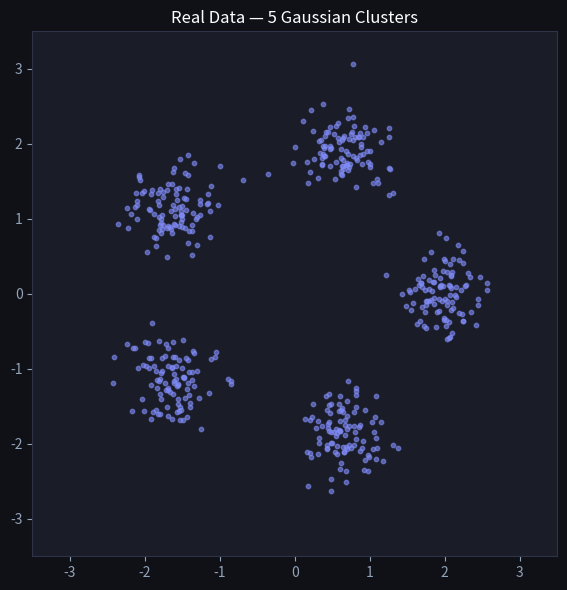

This figure's Python source: (Note: this script raises an exception after producing the figure.)
import numpy as np
import matplotlib.pyplot as plt

plt.rcParams['figure.facecolor'] = '#0f1117'
plt.rcParams['axes.facecolor'] = '#1a1d27'
plt.rcParams['text.color'] = 'white'
plt.rcParams['axes.labelcolor'] = '#94a3b8'
plt.rcParams['xtick.color'] = '#94a3b8'
plt.rcParams['ytick.color'] = '#94a3b8'
plt.rcParams['axes.edgecolor'] = '#2e3347'

class GAN:
    """Simple GAN with 2D data."""
    
    def __init__(self, latent_dim=2, data_dim=2):
        # Generator: z -> x
        self.gW1 = np.random.randn(latent_dim, 32) * np.sqrt(2.0 / latent_dim)
        self.gb1 = np.zeros(32)
        self.gW2 = np.random.randn(32, data_dim) * np.sqrt(2.0 / 32)
        self.gb2 = np.zeros(data_dim)
        
        # Discriminator: x -> [0, 1]
        self.dW1 = np.random.randn(data_dim, 32) * np.sqrt(2.0 / data_dim)
        self.db1 = np.zeros(32)
        self.dW2 = np.random.randn(32, 1) * np.sqrt(2.0 / 32)
        self.db2 = np.zeros(1)
    
    def relu(self, x): return np.maximum(0, x)
    def sigmoid(self, x): return 1 / (1 + np.exp(-np.clip(x, -10, 10)))
    
    def generate(self, z):
        self.g_h = self.relu(z @ self.gW1 + self.gb1)
        return self.g_h @ self.gW2 + self.gb2
    
    def discriminate(self, x):
        self.d_h = self.relu(x @ self.dW1 + self.db1)
        return self.sigmoid(self.d_h @ self.dW2 + self.db2)
    
    def train_step(self, real_data, lr=0.005):
        n = real_data.shape[0]
        
        # Generate fake data
        z = np.random.randn(n, self.gW1.shape[0])
        fake_data = self.generate(z)
        
        # Discriminator forward
        d_real = self.discriminate(real_data)
        d_fake = self.discriminate(fake_data)
        
        # Discriminator loss (BCE)
        d_loss_real = -np.mean(np.log(d_real + 1e-8))
        d_loss_fake = -np.mean(np.log(1 - d_fake + 1e-8))
        d_loss = d_loss_real + d_loss_fake
        
        # Update discriminator
        d_out = np.concatenate([d_real, d_fake])
        d_labels = np.concatenate([np.ones((n, 1)), np.zeros((n, 1))])
        d_x = np.concatenate([real_data, fake_data])
        d_pred = np.concatenate([d_real, d_fake])
        d_err = d_pred - d_labels
        
        self.dW2 -= lr * self.d_h.T @ d_err / (2*n)
        self.db2 -= lr * d_err.mean(axis=0)
        d_relu = d_err @ self.dW2.T * (self.d_h > 0)
        self.dW1 -= lr * d_x.T @ d_relu / (2*n)
        self.db1 -= lr * d_relu.mean(axis=0)
        
        # Generator loss (fool discriminator)
        z = np.random.randn(n, self.gW1.shape[0])
        fake_data = self.generate(z)
        d_fake = self.discriminate(fake_data)
        g_loss = -np.mean(np.log(d_fake + 1e-8))
        
        # Update generator
        g_err = -(1 - d_fake)  # gradient of -log(D(G(z)))
        self.dW2 -= lr * self.d_h.T @ g_err / n
        self.db2 -= lr * g_err.mean(axis=0)
        d_relu2 = g_err @ self.dW2.T * (self.d_h > 0)
        self.gW2 -= lr * self.g_h.T @ d_relu2 / n
        self.gb2 -= lr * d_relu2.mean(axis=0)
        g_relu = d_relu2 @ self.gW2.T * (self.g_h > 0)
        self.gW1 -= lr * z.T @ g_relu / n
        self.gb1 -= lr * g_relu.mean(axis=0)
        
        return d_loss, g_loss

print('GAN class defined.')

np.random.seed(42)
n_clusters = 5
n_per = 100

centers = np.array([[2 * np.cos(2*np.pi*i/n_clusters), 2 * np.sin(2*np.pi*i/n_clusters)] for i in range(n_clusters)])

X_real = np.vstack([np.random.randn(n_per, 2) * 0.3 + c for c in centers])

fig, ax = plt.subplots(figsize=(6, 6))
ax.scatter(X_real[:, 0], X_real[:, 1], c='#818cf8', s=10, alpha=0.6)
ax.set_title('Real Data — 5 Gaussian Clusters', color='white', fontsize=12)
ax.set_xlim(-3.5, 3.5)
ax.set_ylim(-3.5, 3.5)
ax.set_aspect('equal')
plt.tight_layout()
plt.show()

gan = GAN(latent_dim=2, data_dim=2)

d_losses, g_losses = [], []
snapshots = []

for epoch in range(3000):
    idx = np.random.choice(len(X_real), 64, replace=False)
    d_loss, g_loss = gan.train_step(X_real[idx], lr=0.003)
    d_losses.append(d_loss)
    g_losses.append(g_loss)
    
    if epoch in [0, 100, 500, 1000, 2000, 2999]:
        z = np.random.randn(300, 2)
        samples = gan.generate(z)
        snapshots.append((epoch, samples.copy()))

# Plot training curves
fig, axes = plt.subplots(1, 2, figsize=(14, 4))
axes[0].plot(d_losses, color='#f43f5e', alpha=0.7, linewidth=0.5)
axes[0].set_title('Discriminator Loss', color='white', fontsize=12)
axes[0].set_xlabel('Epoch')
axes[1].plot(g_losses, color='#14b8a6', alpha=0.7, linewidth=0.5)
axes[1].set_title('Generator Loss', color='white', fontsize=12)
axes[1].set_xlabel('Epoch')
plt.tight_layout()
plt.show()

fig, axes = plt.subplots(1, len(snapshots), figsize=(4 * len(snapshots), 4))
fig.suptitle('Generator Output Over Training', color='white', fontsize=13, y=1.02)

for ax, (epoch, samples) in zip(axes, snapshots):
    ax.scatter(samples[:, 0], samples[:, 1], c='#14b8a6', s=8, alpha=0.6)
    ax.scatter(X_real[:, 0], X_real[:, 1], c='#94a3b8', s=5, alpha=0.2)
    ax.set_xlim(-3.5, 3.5)
    ax.set_ylim(-3.5, 3.5)
    ax.set_aspect('equal')
    ax.set_title(f'Epoch {epoch}', color='white', fontsize=10)
    ax.axis('off')

plt.tight_layout()
plt.show()

fig, axes = plt.subplots(1, 3, figsize=(15, 4.5))
fig.suptitle('Mode Collapse: Full Coverage vs Collapsed', color='white', fontsize=13, y=1.02)

# Full coverage (good)
np.random.seed(42)
good_samples = np.vstack([np.random.randn(60, 2) * 0.3 + c for c in centers])
axes[0].scatter(good_samples[:, 0], good_samples[:, 1], c='#14b8a6', s=10, alpha=0.6)
axes[0].set_title('Good: Covers all modes', color='#14b8a6', fontsize=11)

# Partial collapse
partial = np.vstack([
    np.random.randn(100, 2) * 0.3 + centers[0],
    np.random.randn(100, 2) * 0.3 + centers[1],
    np.random.randn(50, 2) * 0.2 + centers[3],  # fewer samples here
])
axes[1].scatter(partial[:, 0], partial[:, 1], c='#eab308', s=10, alpha=0.6)
axes[1].set_title('Partial: Misses some modes', color='#eab308', fontsize=11)

# Full collapse
collapsed = np.random.randn(200, 2) * 0.3 + centers[2]
axes[2].scatter(collapsed[:, 0], collapsed[:, 1], c='#f43f5e', s=10, alpha=0.6)
axes[2].set_title('Bad: Single mode collapse', color='#f43f5e', fontsize=11)

for ax in axes:
    ax.set_xlim(-3.5, 3.5)
    ax.set_ylim(-3.5, 3.5)
    ax.set_aspect('equal')
    ax.axis('off')

plt.tight_layout()
plt.show()
